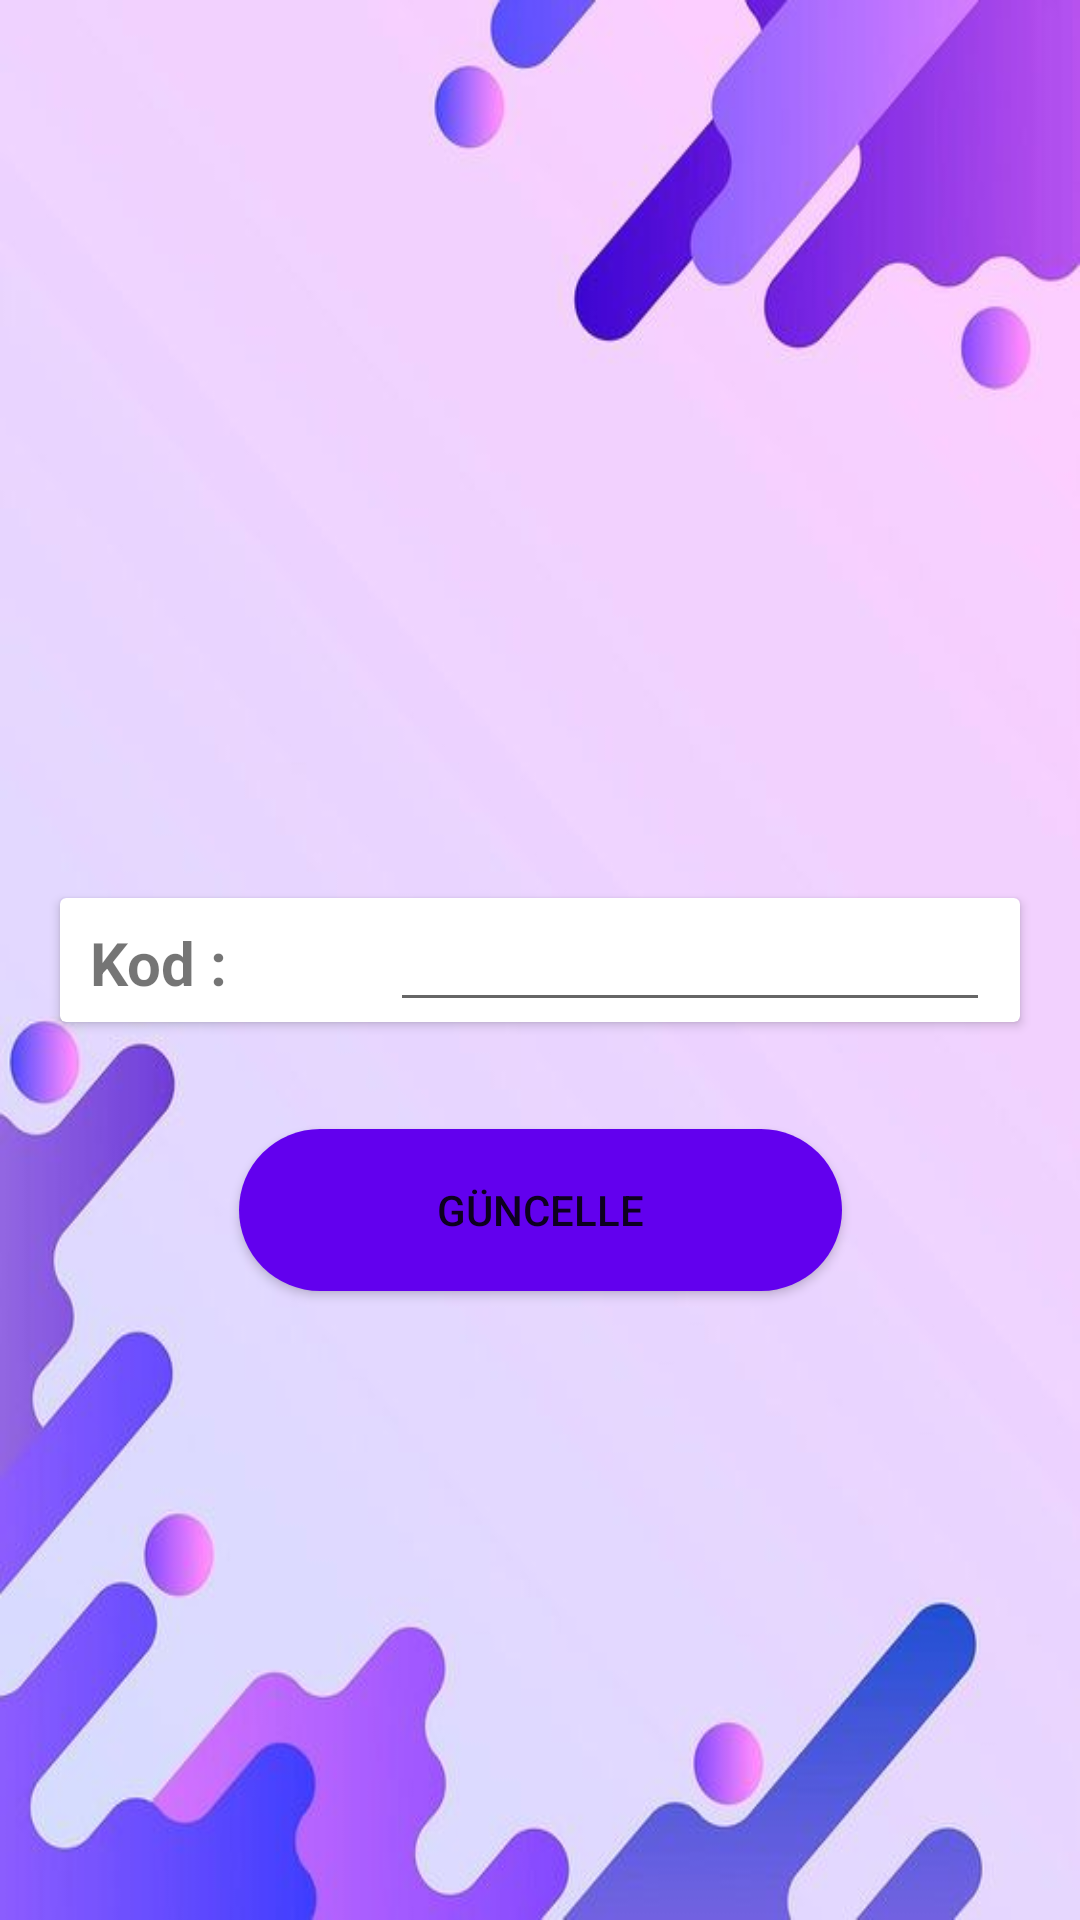

This screen was rendered from an Android layout file. Write that file and the resources it references.
<!-- AndroidManifest.xml: application theme AppTheme -->
<!-- res/layout/activity_main2.xml -->
<?xml version="1.0" encoding="utf-8"?>
<androidx.constraintlayout.widget.ConstraintLayout xmlns:android="http://schemas.android.com/apk/res/android"
    xmlns:app="http://schemas.android.com/apk/res-auto"
    xmlns:tools="http://schemas.android.com/tools"
    android:layout_width="match_parent"
    android:layout_height="match_parent"
    tools:context=".MainActivity2"
    android:background="@drawable/purple2">

    <Button
        android:id="@+id/update"
        android:layout_width="201dp"
        android:layout_height="54dp"
        android:background="@drawable/round_corner"
        android:backgroundTint="@color/purple_500"
        android:text="GÜNCELLE"
        app:layout_constraintBottom_toBottomOf="parent"
        app:layout_constraintEnd_toEndOf="parent"
        app:layout_constraintStart_toStartOf="parent"
        app:layout_constraintTop_toTopOf="parent"
        app:layout_constraintVertical_bias="0.642" />

    <androidx.cardview.widget.CardView
        android:id="@+id/cardView"
        android:layout_width="match_parent"
        android:layout_height="wrap_content"
        android:layout_marginStart="20dp"
        android:layout_marginEnd="20dp"
        app:layout_constraintBottom_toBottomOf="parent"
        app:layout_constraintEnd_toEndOf="parent"
        app:layout_constraintStart_toStartOf="parent"
        app:layout_constraintTop_toTopOf="parent">

        <LinearLayout
            android:layout_width="match_parent"
            android:layout_height="match_parent"
            android:layout_marginStart="10dp"
            android:layout_marginEnd="10dp"
            android:orientation="horizontal">

            <TextView
                android:id="@+id/textView3"
                android:layout_width="match_parent"
                android:layout_height="wrap_content"
                android:layout_weight="2"
                android:text="Kod : "
                android:textSize="20sp"
                android:textStyle="bold" />

            <EditText
                android:id="@+id/codeEdt"
                android:layout_width="match_parent"
                android:layout_height="wrap_content"
                android:layout_weight="1"
                android:ems="10"
                android:inputType="textPersonName"
                android:text="" />

        </LinearLayout>

    </androidx.cardview.widget.CardView>
</androidx.constraintlayout.widget.ConstraintLayout>
<!-- resources referenced by this layout -->
<resources>
  <color name="purple_500">#FF6200EE</color>
  <!-- drawable purple2: png bitmap (drawable, 20897 bytes) -->
  <!-- drawable round_corner (drawable) -->
  <?xml version="1.0" encoding="utf-8"?>
  <shape
      android:shape="rectangle"
      xmlns:android="http://schemas.android.com/apk/res/android">
  <solid android:color="@color/white"></solid>
  <corners android:radius="100dp"></corners>
  </shape>
  <style name="AppTheme" parent="Theme.AppCompat.Light.DarkActionBar">
          <item name="colorPrimary">#3F51B5</item>
          <item name="colorPrimaryDark">@color/white</item>
      </style>
  <color name="white">#FFFFFFFF</color>
</resources>
